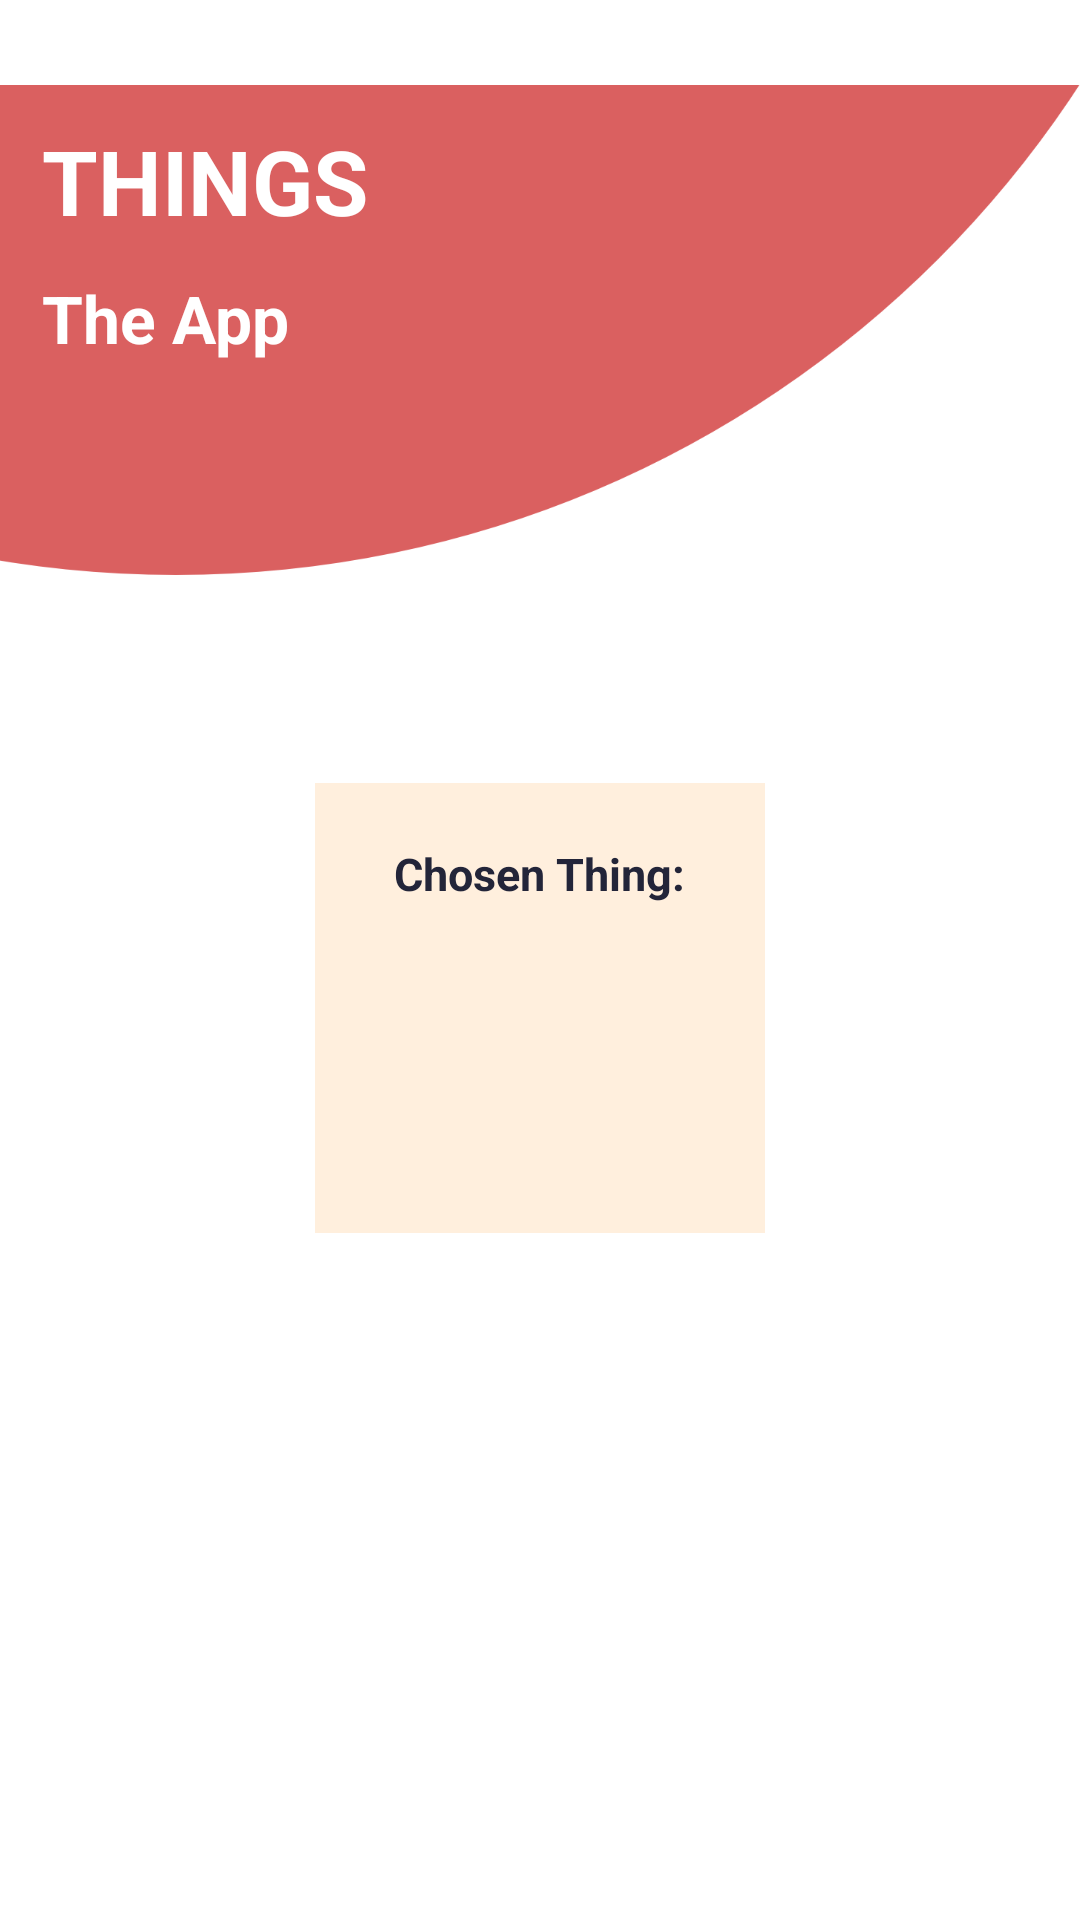

Layout XML and referenced resources for this Android screen:
<!-- AndroidManifest.xml: application theme AppTheme -->
<!-- res/layout/fragment_second.xml -->
<?xml version="1.0" encoding="utf-8"?>
<RelativeLayout xmlns:android="http://schemas.android.com/apk/res/android"
    android:layout_width="match_parent"
    android:layout_height="match_parent"
    xmlns:tools="http://schemas.android.com/tools"
    android:orientation="vertical">

    <RelativeLayout
        android:id="@+id/headerLayout"
        android:layout_width="match_parent"
        android:layout_height="wrap_content"
        android:orientation="vertical"
        android:layout_alignParentTop="true">

        <ImageView
            android:id="@+id/oval_image"
            android:layout_width="wrap_content"
            android:layout_height="wrap_content"
            android:src="@drawable/oval" />

        <com.google.android.material.textview.MaterialTextView
            android:id="@+id/title"
            android:layout_width="match_parent"
            android:layout_height="wrap_content"
            android:layout_marginStart="14dp"
            android:layout_marginTop="40dp"
            android:text="@string/title"
            android:textColor="@color/white"
            android:textSize="30sp"
            android:textStyle="bold" />


        <com.google.android.material.textview.MaterialTextView
            android:id="@+id/titleDesc"
            android:layout_width="match_parent"
            android:layout_height="wrap_content"
            android:layout_below="@id/title"
            android:layout_marginStart="14dp"
            android:layout_marginTop="11dp"
            android:text="@string/title_desc"
            android:textColor="@color/white"
            android:textSize="22sp"
            android:textStyle="bold" />

    </RelativeLayout>


    <androidx.recyclerview.widget.RecyclerView
        android:id="@+id/thingRecyclerView"
        android:layout_marginTop="30dp"
        android:layout_width="match_parent"
        android:layout_alignParentStart="true"
        android:layout_below="@id/headerLayout"
        android:layout_height="match_parent" />

    <RelativeLayout
        android:layout_width="150dp"
        android:layout_height="150dp"
        android:layout_below="@id/headerLayout"
        android:padding="20dp"
        android:layout_marginTop="11dp"
        android:layout_alignTop="@id/thingRecyclerView"
        android:background="@color/light_orange"
        android:layout_centerInParent="true">

    <com.google.android.material.textview.MaterialTextView
        android:layout_width="wrap_content"
        android:layout_height="wrap_content"
        android:layout_gravity="center"
        android:textSize="@dimen/body_font_size"
        android:layout_centerHorizontal="true"
        android:textStyle="bold"
        android:layout_alignParentTop="true"
        android:textColor="@color/dark_grey"
        android:text="@string/chosen_thing" />

        <com.google.android.material.textview.MaterialTextView
            android:id="@+id/thingsItem"
            android:layout_width="wrap_content"
            android:layout_height="wrap_content"
            android:layout_gravity="center"
            android:background="@color/light_orange"
            android:layout_centerInParent="true"
            android:paddingTop="20dp"
            android:layout_centerHorizontal="true"
            android:textSize="@dimen/headline_font_size"
            android:textStyle="bold"
            android:textColor="@color/dark_grey"
            tools:text="@string/test_full" />
    </RelativeLayout>

</RelativeLayout>
<!-- resources referenced by this layout -->
<resources>
  <color name="dark_grey">#232539</color>
  <color name="light_orange">#FFEFDD</color>
  <color name="white">#FFFFFF</color>
  <dimen name="body_font_size">15sp</dimen>
  <dimen name="headline_font_size">17sp</dimen>
  <!-- drawable oval: png bitmap (drawable-hdpi, 11833 bytes) -->
  <string name="chosen_thing">Chosen Thing:</string>
  <string name="test_full">0123456789</string>
  <string name="title">THINGS</string>
  <string name="title_desc">The App</string>
  <style name="AppTheme" parent="Theme.MaterialComponents.Light.DarkActionBar">
          
          <item name="colorPrimary">@color/colorPrimary</item>
          <item name="colorPrimaryDark">@color/colorPrimaryDark</item>
          <item name="colorAccent">@color/colorAccent</item>
      </style>
  <color name="colorPrimary">#6200EE</color>
  <color name="colorPrimaryDark">#3700B3</color>
  <color name="colorAccent">#03DAC5</color>
</resources>
